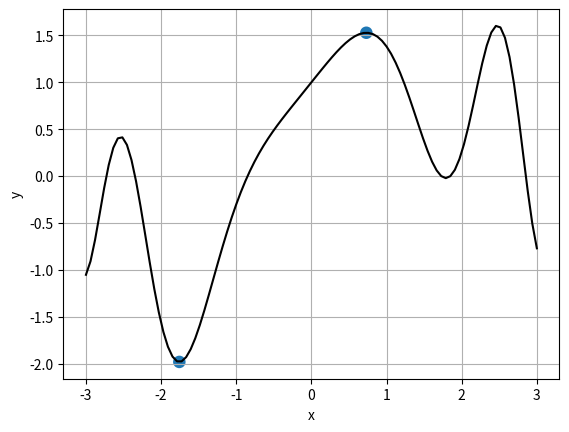

Reproduce this figure in Python.

import numpy as np
from scipy.optimize import minimize_scalar, fminbound
def f(x): # функція однієї змінної (цільова функція)
    return np.sin(x)+np.cos(x**2)
res = minimize_scalar(f, bounds=(-3, 3), method='bounded') # знайти мінімум f(x) в заданих границях. Критерій пошуку - мінімум, допустима множина x від -3 до 3
print ("argmin=",res.x)

argmin = fminbound(f, -3, 3) # або так
print ("argmin=", argmin)
argmax = fminbound(lambda x: -f(x), -3, 3) # знайти максимум f(x) в заданих границях
print ("argmax=", argmax)

import matplotlib.pyplot as plt
x=np.linspace(-3,3,100)
plt.plot(x,f(x),'k') # графік
plt.scatter([argmin,argmax], [f(argmin),f(argmax)], linewidths=[3,3]) # локальні екстремуми
plt.xlabel('x');plt.ylabel('y');plt.grid();plt.show()